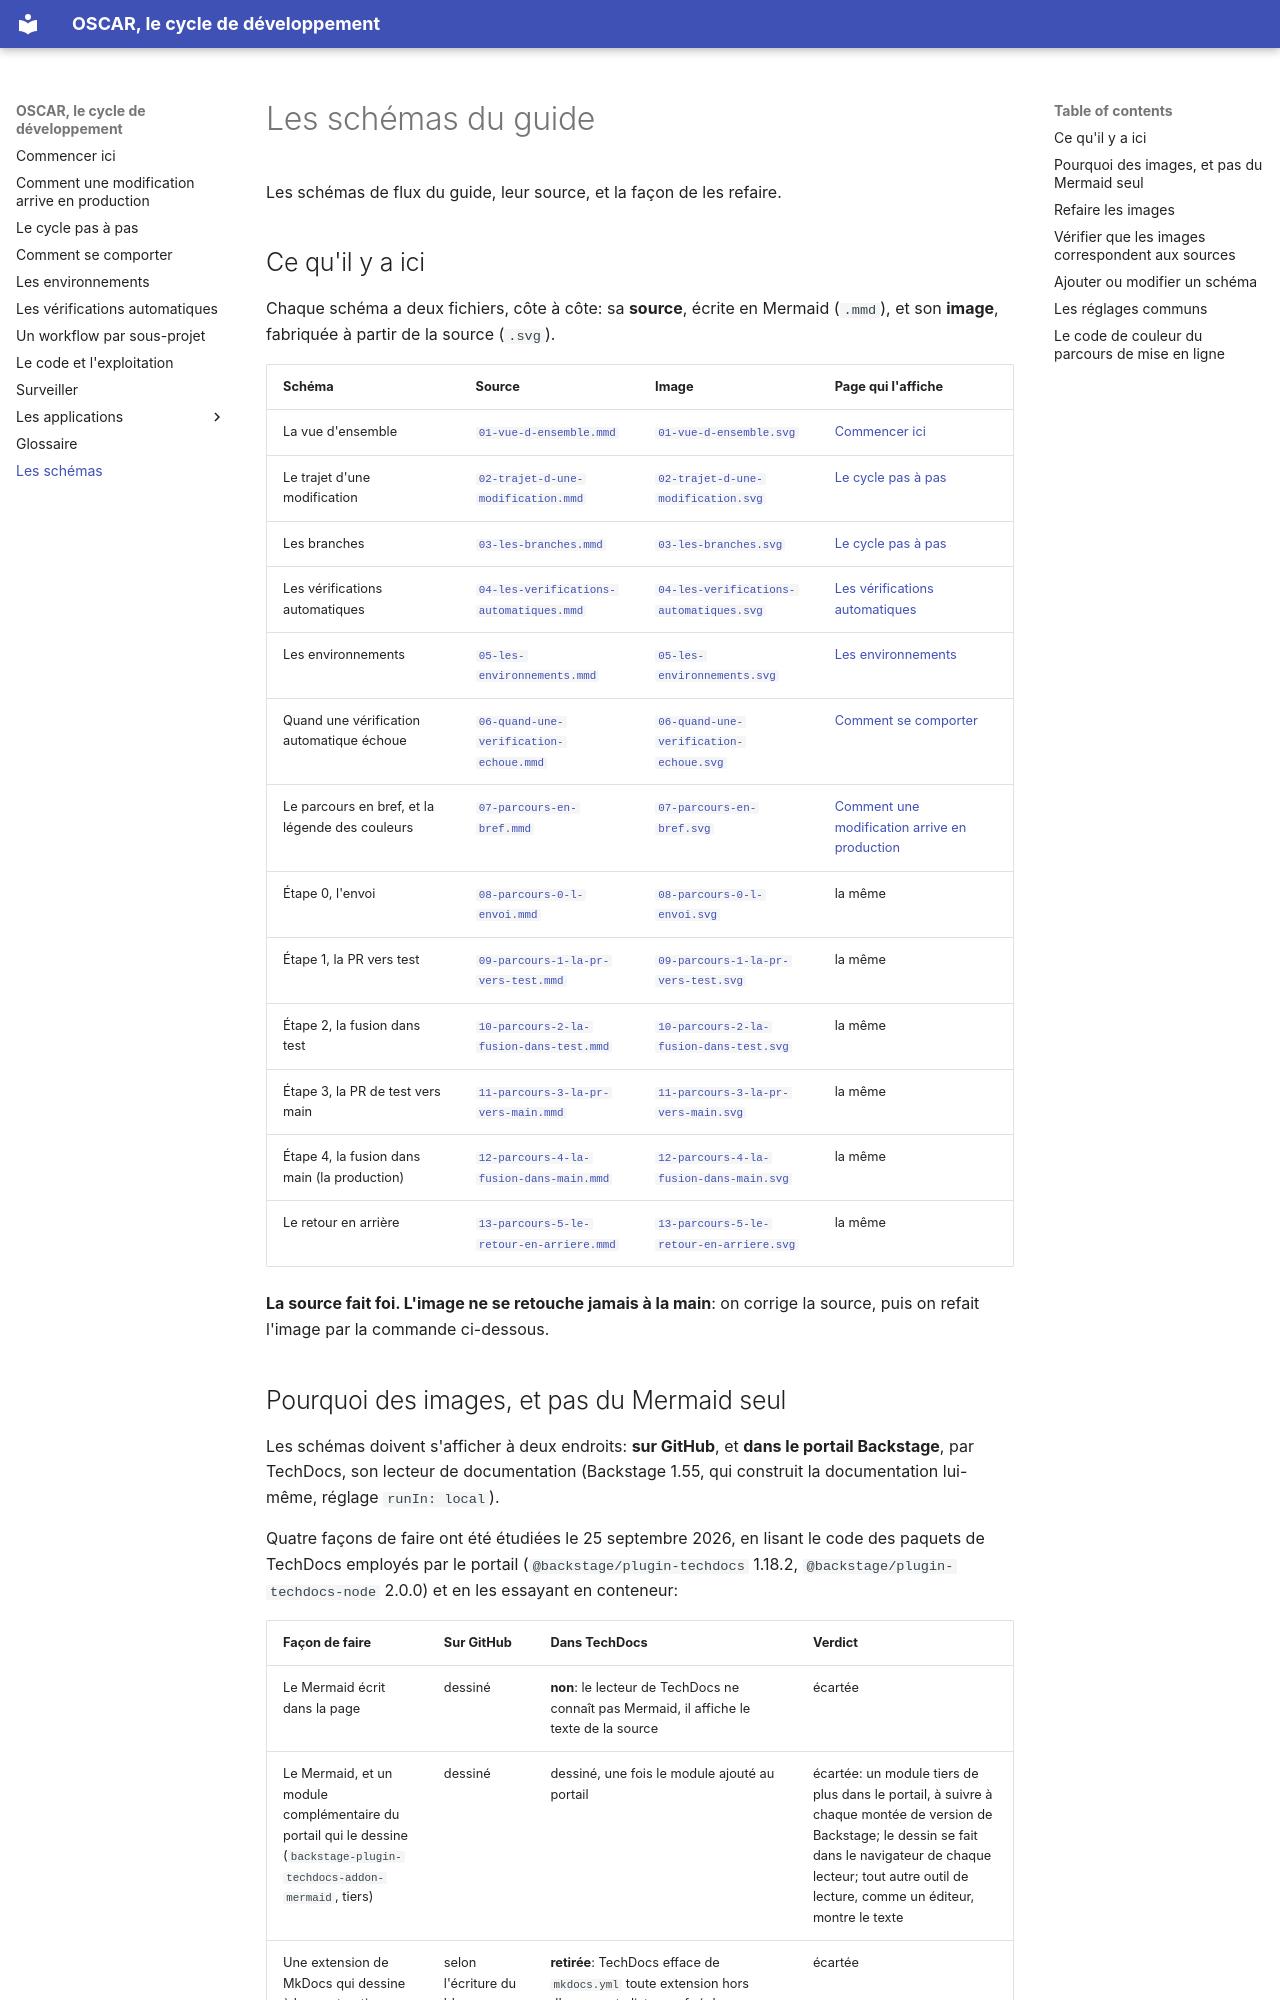

repository: oscar-organisation/oscar-general-gouvernance-project · page: schemas/index.html · generator: mkdocs

# Les schémas du guide

Les schémas de flux du guide, leur source, et la façon de les refaire.

## Ce qu'il y a ici

Chaque schéma a deux fichiers, côte à côte: sa **source**, écrite en Mermaid
(`.mmd`), et son **image**, fabriquée à partir de la source (`.svg`).

| Schéma | Source | Image | Page qui l'affiche |
|---|---|---|---|
| La vue d'ensemble | [`01-vue-d-ensemble.mmd`](01-vue-d-ensemble.mmd) | [`01-vue-d-ensemble.svg`](01-vue-d-ensemble.svg) | [Commencer ici](../README.md) |
| Le trajet d'une modification | [`02-trajet-d-une-modification.mmd`](02-trajet-d-une-modification.mmd) | [`02-trajet-d-une-modification.svg`](02-trajet-d-une-modification.svg) | [Le cycle pas à pas](../02-le-cycle-pas-a-pas.md) |
| Les branches | [`03-les-branches.mmd`](03-les-branches.mmd) | [`03-les-branches.svg`](03-les-branches.svg) | [Le cycle pas à pas](../02-le-cycle-pas-a-pas.md) |
| Les vérifications automatiques | [`04-les-verifications-automatiques.mmd`](04-les-verifications-automatiques.mmd) | [`04-les-verifications-automatiques.svg`](04-les-verifications-automatiques.svg) | [Les vérifications automatiques](../05-les-verifications-automatiques.md) |
| Les environnements | [`05-les-environnements.mmd`](05-les-environnements.mmd) | [`05-les-environnements.svg`](05-les-environnements.svg) | [Les environnements](../04-les-environnements.md) |
| Quand une vérification automatique échoue | [`06-quand-une-verification-echoue.mmd`](06-quand-une-verification-echoue.mmd) | [`06-quand-une-verification-echoue.svg`](06-quand-une-verification-echoue.svg) | [Comment se comporter](../03-comment-se-comporter.md) |
| Le parcours en bref, et la légende des couleurs | [`07-parcours-en-bref.mmd`](07-parcours-en-bref.mmd) | [`07-parcours-en-bref.svg`](07-parcours-en-bref.svg) | [Comment une modification arrive en production](../01-comment-une-modification-arrive-en-production.md) |
| Étape 0, l'envoi | [`08-parcours-0-l-envoi.mmd`](08-parcours-0-l-envoi.mmd) | [`08-parcours-0-l-envoi.svg`](08-parcours-0-l-envoi.svg) | la même |
| Étape 1, la PR vers test | [`09-parcours-1-la-pr-vers-test.mmd`](09-parcours-1-la-pr-vers-test.mmd) | [`09-parcours-1-la-pr-vers-test.svg`](09-parcours-1-la-pr-vers-test.svg) | la même |
| Étape 2, la fusion dans test | [`10-parcours-2-la-fusion-dans-test.mmd`](10-parcours-2-la-fusion-dans-test.mmd) | [`10-parcours-2-la-fusion-dans-test.svg`](10-parcours-2-la-fusion-dans-test.svg) | la même |
| Étape 3, la PR de test vers main | [`11-parcours-3-la-pr-vers-main.mmd`](11-parcours-3-la-pr-vers-main.mmd) | [`11-parcours-3-la-pr-vers-main.svg`](11-parcours-3-la-pr-vers-main.svg) | la même |
| Étape 4, la fusion dans main (la production) | [`12-parcours-4-la-fusion-dans-main.mmd`](12-parcours-4-la-fusion-dans-main.mmd) | [`12-parcours-4-la-fusion-dans-main.svg`](12-parcours-4-la-fusion-dans-main.svg) | la même |
| Le retour en arrière | [`13-parcours-5-le-retour-en-arriere.mmd`](13-parcours-5-le-retour-en-arriere.mmd) | [`13-parcours-5-le-retour-en-arriere.svg`](13-parcours-5-le-retour-en-arriere.svg) | la même |

**La source fait foi. L'image ne se retouche jamais à la main**: on corrige la
source, puis on refait l'image par la commande ci-dessous.
